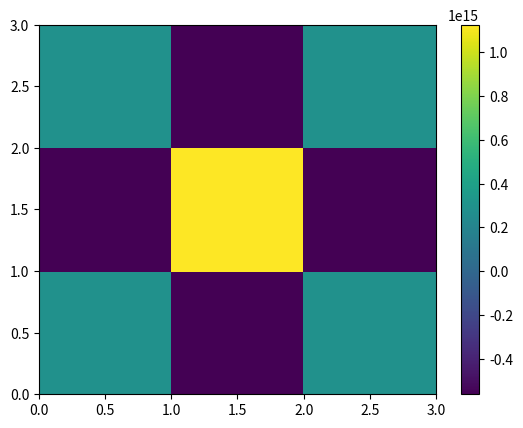

The matplotlib source for this figure:
import numpy as np
import math
import matplotlib.pyplot as plt

x = np.arange(0,1,0.1)
x = x*2*math.pi
plt.plot(x, np.sin(x))
plt.show()
plt.ion()

plt.clf()
A = np.matrix( [[1,2,3],[11,12,13],[21,22,23]])
C = A.I
B = np.asarray(C)
plt.pcolor(B)
plt.colorbar()

